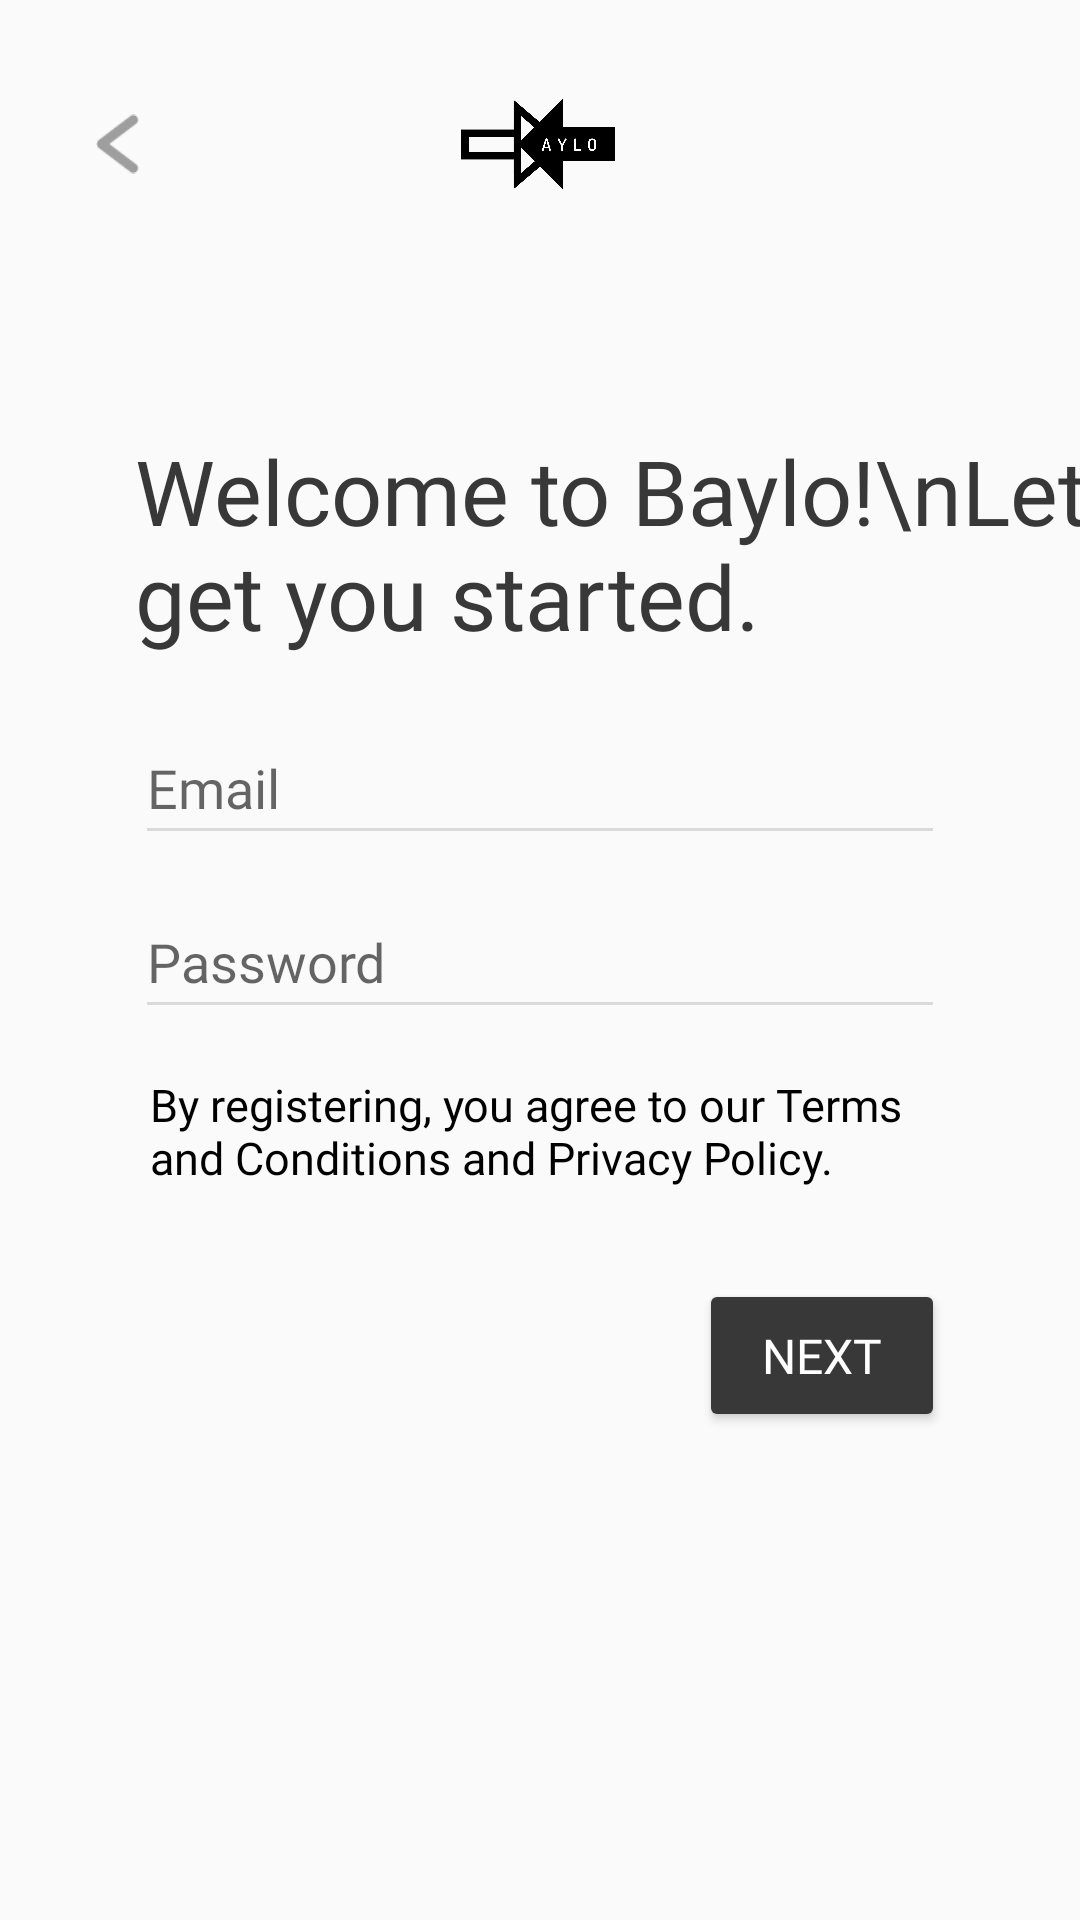

Here is an Android app screen rendered from its layout file. Give the layout XML and the strings, colors and styles it references.
<!-- AndroidManifest.xml: activity theme CustomTheme -->
<!-- res/layout/activity_signup1.xml -->
<?xml version="1.0" encoding="utf-8"?>
<androidx.constraintlayout.widget.ConstraintLayout xmlns:android="http://schemas.android.com/apk/res/android"
    xmlns:app="http://schemas.android.com/apk/res-auto"
    xmlns:tools="http://schemas.android.com/tools"
    android:layout_width="match_parent"
    android:layout_height="match_parent"
    tools:context=".View.activities.SignUp1Activity"
    tools:layout_editor_absoluteX="0dp"
    tools:layout_editor_absoluteY="0dp">
    
    <ImageView
        android:id="@+id/imgSignupLogo"
        android:layout_width="0dp"
        android:layout_height="0dp"
        android:layout_marginTop="16dp"
        android:src="@drawable/baylo_logo"
        app:layout_constraintEnd_toEndOf="parent"
        app:layout_constraintHeight_percent="0.1"
        app:layout_constraintHorizontal_bias="0.497"
        app:layout_constraintStart_toStartOf="parent"
        app:layout_constraintTop_toTopOf="parent"
        app:layout_constraintWidth_percent="0.3" />


    <ImageView
        android:id="@+id/imgBtnBackSU1"
        android:layout_width="0dp"
        android:layout_height="0dp"
        android:layout_marginStart="32dp"
        android:onClick="backSU1"
        app:layout_constraintBottom_toBottomOf="@+id/imgSignupLogo"
        app:layout_constraintHeight_percent="0.04"
        app:layout_constraintStart_toStartOf="parent"
        app:layout_constraintTop_toTopOf="@+id/imgSignupLogo"
        app:layout_constraintWidth_percent="0.04"
        app:srcCompat="@drawable/img_back_arrow" />

    <EditText
        android:id="@+id/etSUEmail"
        android:layout_width="0dp"
        android:layout_height="wrap_content"
        android:layout_marginVertical="5dp"
        android:ems="14"
        android:fontFamily="@font/dosis_light"
        android:hint="Email"
        android:inputType="textEmailAddress"
        android:minHeight="48dp"
        android:textColor="@color/accentColor2"
        app:backgroundTint="@color/accentColor3"
        app:layout_constraintBottom_toTopOf="@+id/etSUPassword"
        app:layout_constraintEnd_toEndOf="parent"
        app:layout_constraintStart_toStartOf="parent"
        app:layout_constraintTop_toTopOf="parent"
        app:layout_constraintVertical_chainStyle="packed"
        app:layout_constraintWidth_percent="0.75" />

    <EditText
        android:id="@+id/etSUPassword"
        android:layout_width="0dp"
        android:layout_height="wrap_content"
        android:layout_marginVertical="5dp"
        android:ems="14"
        android:fontFamily="@font/dosis_light"
        android:hint="Password"
        android:inputType="textPassword"
        android:minHeight="48dp"
        android:textColor="@color/accentColor2"
        app:backgroundTint="@color/accentColor3"
        app:layout_constraintBottom_toTopOf="@+id/txtSignUp1Terms"
        app:layout_constraintEnd_toEndOf="@+id/etSUEmail"
        app:layout_constraintHorizontal_bias="0.5"
        app:layout_constraintStart_toStartOf="@+id/etSUEmail"
        app:layout_constraintTop_toBottomOf="@+id/etSUEmail"
        app:layout_constraintWidth_percent="0.75" />


    <TextView
        android:id="@+id/txtSignUp1Title"
        android:layout_width="wrap_content"
        android:layout_height="wrap_content"
        android:layout_marginVertical="5dp"
        android:fontFamily="@font/dosis_semibold"
        android:text="Welcome to Baylo!\nLet's get you started."
        android:textColor="@color/accentColor1"
        android:textSize="30dp"
        app:layout_constraintBottom_toTopOf="@+id/etSUEmail"
        app:layout_constraintEnd_toEndOf="@+id/etSUEmail"
        app:layout_constraintHorizontal_bias="0.0"
        app:layout_constraintStart_toStartOf="@+id/etSUEmail"
        app:layout_constraintTop_toTopOf="parent"
        app:layout_constraintVertical_bias="0.911"
        app:layout_constraintVertical_chainStyle="packed" />

    <TextView
        android:id="@+id/txtSignUp1Terms"
        android:layout_width="0dp"
        android:layout_height="50dp"
        android:layout_marginVertical="5dp"
        android:fontFamily="@font/dosis_regular"
        android:padding="5dp"
        android:text="By registering, you agree to our Terms and Conditions and Privacy Policy."
        android:textColor="@color/black"
        android:textSize="15dp"
        app:layout_constraintBottom_toBottomOf="parent"
        app:layout_constraintEnd_toEndOf="parent"
        app:layout_constraintStart_toStartOf="parent"
        app:layout_constraintTop_toBottomOf="@+id/etSUPassword"
        app:layout_constraintVertical_bias="0.054"
        app:layout_constraintWidth_percent="0.75" />

    <Button
        android:id="@+id/btnSignUp1"
        android:layout_width="82dp"
        android:layout_height="51dp"
        android:backgroundTint="@color/accentColor1"
        android:fontFamily="@font/dosis_bold"
        android:lines="1"
        android:onClick="nextPage"
        android:padding="10dp"
        android:text="NEXT"
        android:textColor="@color/white"
        android:textSize="16dp"
        app:layout_constraintBottom_toBottomOf="parent"
        app:layout_constraintEnd_toEndOf="@+id/txtSignUp1Terms"
        app:layout_constraintHorizontal_bias="1.0"
        app:layout_constraintStart_toStartOf="@+id/txtSignUp1Terms"
        app:layout_constraintTop_toBottomOf="@+id/txtSignUp1Terms"
        app:layout_constraintVertical_bias="0.125"
        app:layout_constraintWidth_percent="0.4" />

    <ImageView
        android:id="@+id/imgBtnSUShowPass"
        android:layout_width="wrap_content"
        android:layout_height="wrap_content"
        android:onClick="showHideSUPass"
        app:layout_constraintBottom_toBottomOf="@+id/etSUPassword"
        app:layout_constraintEnd_toEndOf="@+id/etSUPassword"
        app:layout_constraintHorizontal_bias="0.943"
        app:layout_constraintStart_toStartOf="@+id/etSUPassword"
        app:layout_constraintTop_toTopOf="@+id/etSUPassword"
        app:srcCompat="@drawable/ic_visibility"
        tools:ignore="SpeakableTextPresentCheck,TouchTargetSizeCheck" />

</androidx.constraintlayout.widget.ConstraintLayout>
<!-- resources referenced by this layout -->
<resources>
  <color name="accentColor1">#FF383838</color>
  <color name="accentColor2">#FF9E9E9E</color>
  <color name="accentColor3">#FFDADADA</color>
  <color name="black">#FF000000</color>
  <color name="white">#FFFFFFFF</color>
  <!-- drawable baylo_logo: png bitmap (drawable, 26899 bytes) -->
  <!-- drawable img_back_arrow: png bitmap (drawable, 626 bytes) -->
  <style name="CustomTheme" parent="Theme.AppCompat.Light.NoActionBar">
          <item name="android:windowNoTitle">true</item>
          <item name="android:windowDisablePreview">true</item>
          <item name="android:statusBarColor">@android:color/transparent</item>
          <item name="android:windowTranslucentStatus">true</item>
      </style>
</resources>
